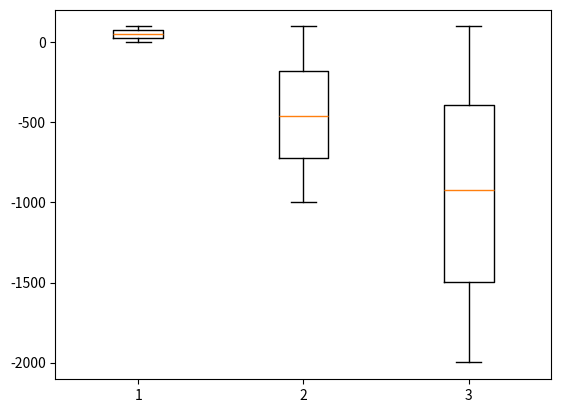

Write Python code to recreate this figure.
import numpy as np
import matplotlib.pyplot as plt

data = [np.random.randint(-1000 * i, 100, 1000) for i in range(3)]

plt.boxplot(data)
plt.show()